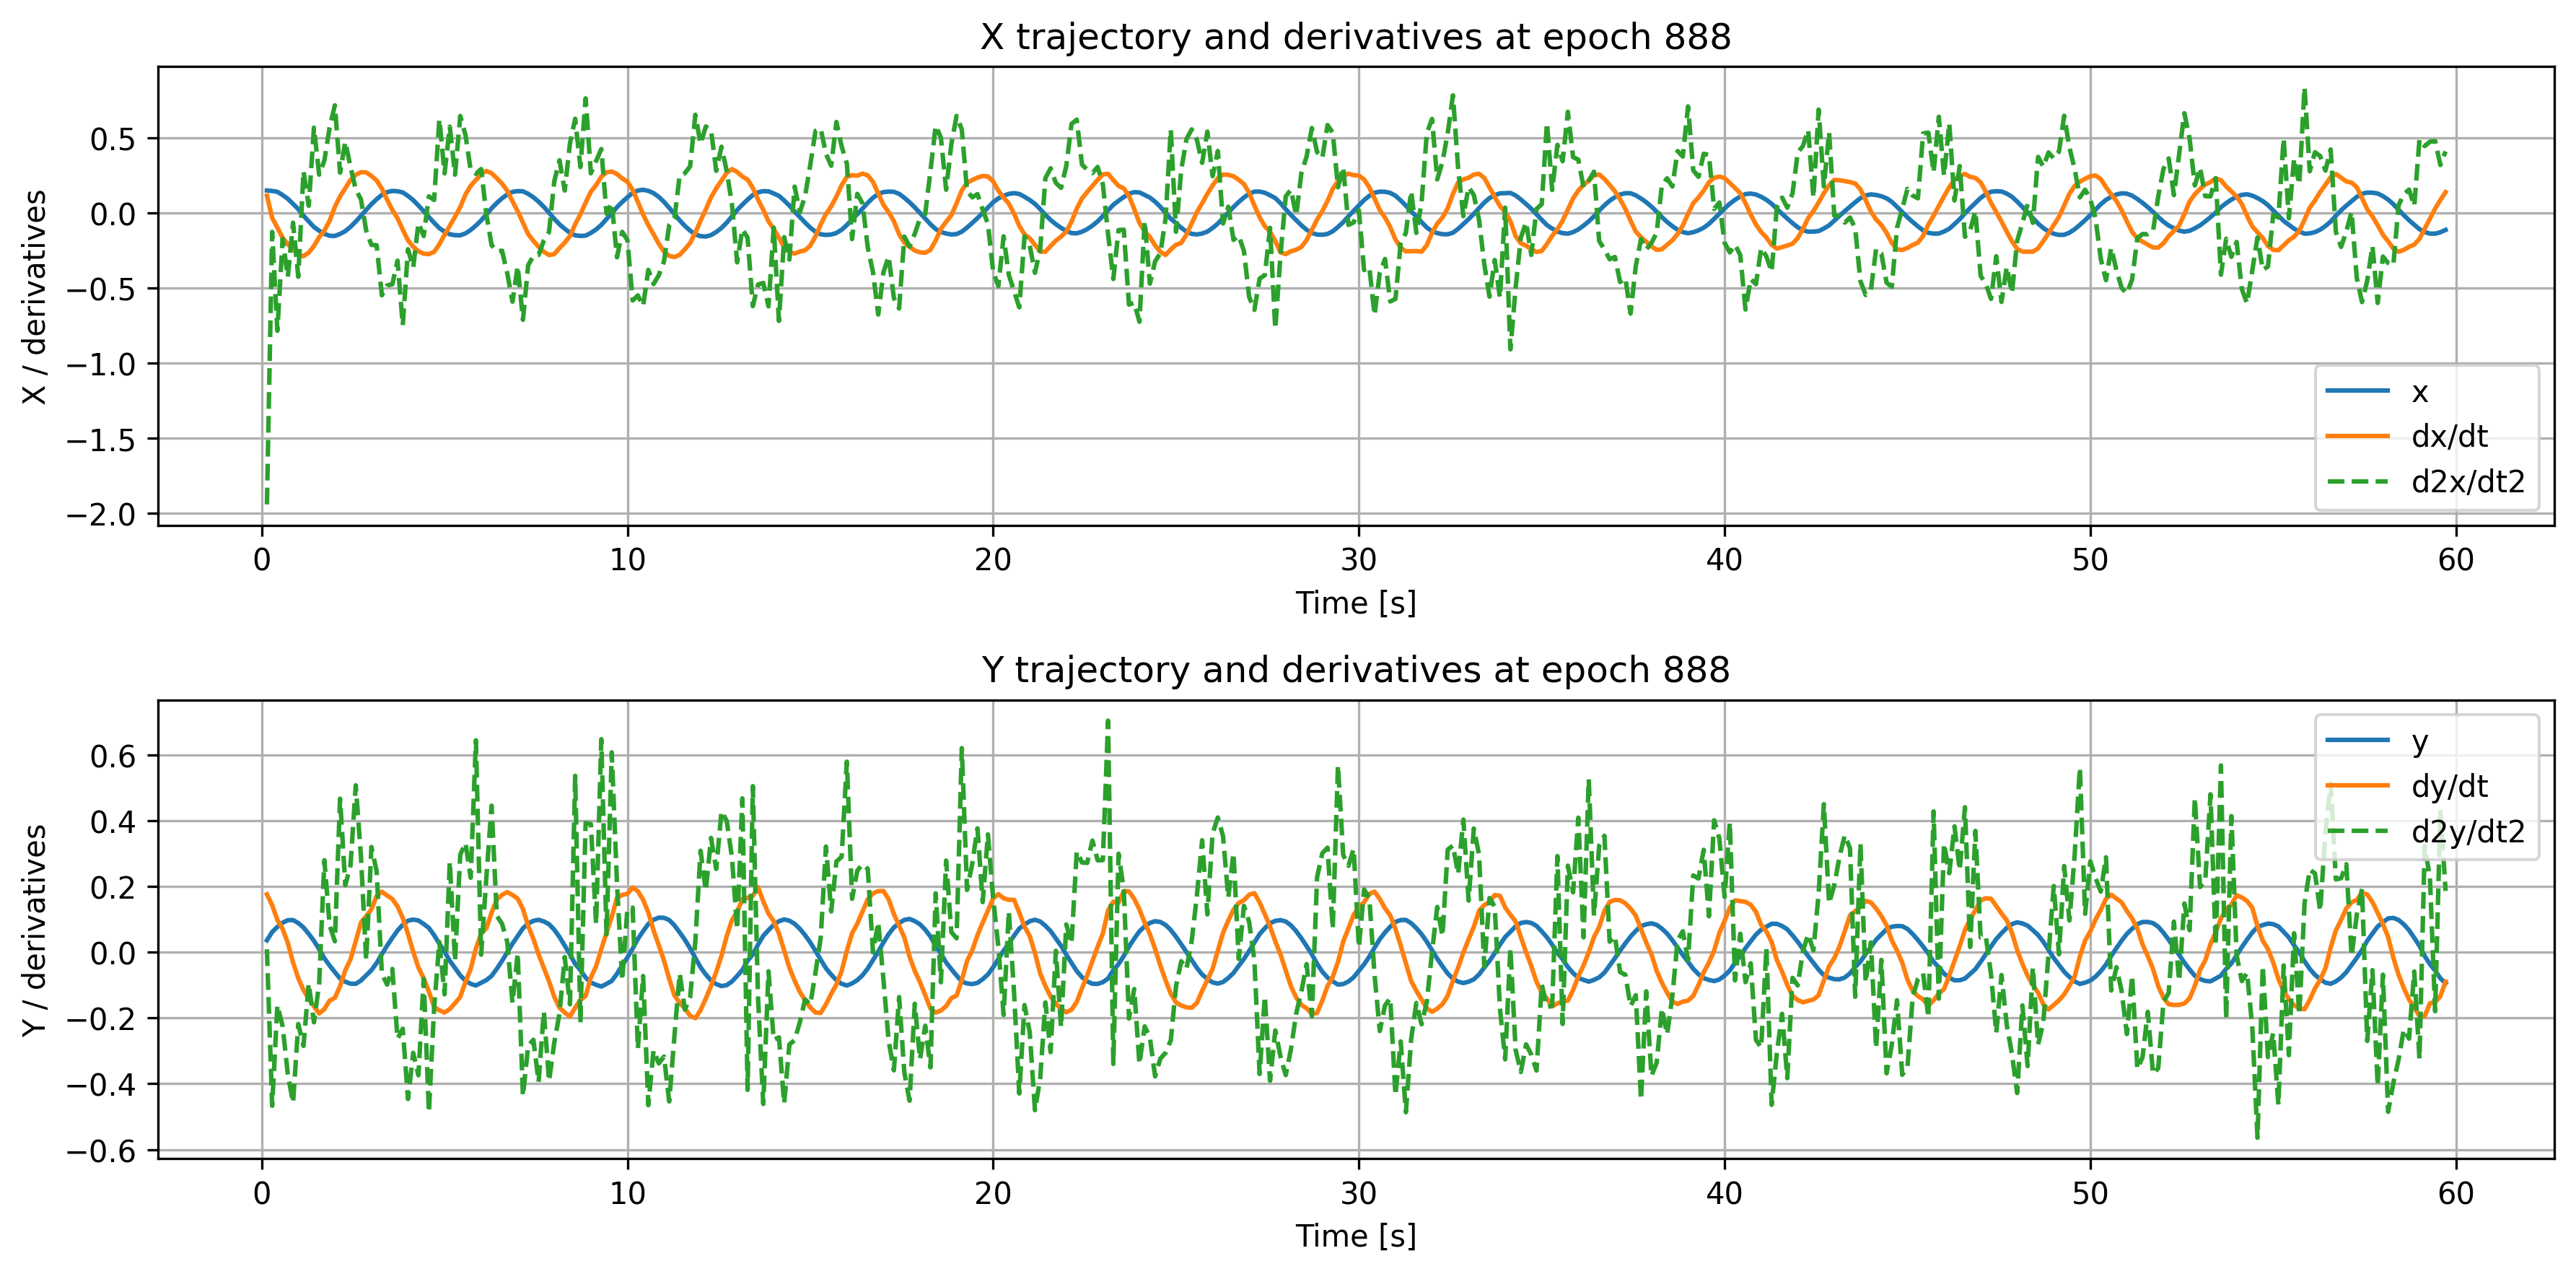

The file beside this chart, header and first rows:
time, x, dxdt, d2xdt2, y, dydt, d2ydt2
0.1429, 0.1515, 0.1167, -1.94, 0.03634, 0.1761, 0.009089
0.2857, 0.1484, -0.03071, -0.1244, 0.06159, 0.1434, -0.4669
0.4286, 0.1428, -0.09553, -0.7832, 0.07731, 0.09855, -0.161
0.5714, 0.1211, -0.1637, -0.1716, 0.08975, 0.07102, -0.2244
0.7143, 0.09599, -0.2063, -0.4241, 0.09761, 0.02852, -0.3707
0.8571, 0.0622, -0.2411, -0.06332, 0.0979, -0.03067, -0.4579
1.0, 0.0271, -0.2759, -0.4233, 0.08884, -0.07896, -0.2182
1.143, -0.01663, -0.2861, 0.2803, 0.07534, -0.1149, -0.2849
1.286, -0.05464, -0.2625, 0.04947, 0.05602, -0.142, -0.09491
1.429, -0.09164, -0.2183, 0.5695, 0.03476, -0.164, -0.2129
1.571, -0.117, -0.1593, 0.2571, 0.009155, -0.186, -0.09515
1.714, -0.1371, -0.1158, 0.3516, -0.01839, -0.1728, 0.28
1.857, -0.1501, -0.0499, 0.571, -0.04022, -0.1469, 0.0822
2.0, -0.1514, 0.04223, 0.7189, -0.06037, -0.1387, 0.03336
2.143, -0.138, 0.1129, 0.2702, -0.07984, -0.1029, 0.4671
2.286, -0.1192, 0.1662, 0.4761, -0.08978, -0.055, 0.204
2.429, -0.09055, 0.2222, 0.3076, -0.09555, -0.02155, 0.2643
2.571, -0.05568, 0.2555, 0.1593, -0.09594, 0.0336, 0.5078
2.714, -0.01755, 0.2735, 0.09188, -0.08595, 0.09063, 0.2906
2.857, 0.02245, 0.2718, -0.1155, -0.07004, 0.1097, -0.02358
3.0, 0.0601, 0.2485, -0.2106, -0.05461, 0.1309, 0.3203
3.143, 0.09344, 0.2182, -0.2137, -0.03264, 0.1714, 0.2466
3.286, 0.1224, 0.1639, -0.5466, -0.005638, 0.1843, -0.0653
3.429, 0.1403, 0.09045, -0.4811, 0.02003, 0.1727, -0.09835
3.571, 0.1483, 0.02227, -0.4734, 0.04369, 0.162, -0.05073
3.714, 0.1466, -0.03412, -0.3161, 0.06632, 0.1396, -0.263
3.857, 0.1385, -0.1101, -0.747, 0.08357, 0.1042, -0.2325
4.0, 0.1152, -0.1806, -0.24, 0.09609, 0.05571, -0.4464
4.143, 0.08694, -0.2235, -0.3616, 0.09949, 0.001978, -0.3059
4.286, 0.05132, -0.254, -0.06493, 0.09665, -0.0466, -0.3741
4.429, 0.01437, -0.2695, -0.1518, 0.08618, -0.07912, -0.08127
4.571, -0.02568, -0.2723, 0.1125, 0.07405, -0.1197, -0.4862
4.714, -0.06343, -0.258, 0.08809, 0.05199, -0.1665, -0.1695
4.857, -0.09938, -0.2069, 0.6262, 0.02648, -0.1764, 0.03121
5.0, -0.1226, -0.1432, 0.2655, 0.001597, -0.1833, -0.1279
5.143, -0.1403, -0.08311, 0.5763, -0.02589, -0.1727, 0.2757
5.286, -0.1463, -0.02358, 0.257, -0.04775, -0.1549, -0.02645
5.429, -0.147, 0.04106, 0.648, -0.07015, -0.1356, 0.2968
5.571, -0.1346, 0.1246, 0.5217, -0.0865, -0.09067, 0.3325
5.714, -0.1114, 0.1824, 0.2876, -0.09606, -0.05073, 0.2267
5.857, -0.08244, 0.2217, 0.2626, -0.101, 0.01152, 0.6447
6.0, -0.04809, 0.2615, 0.2944, -0.09277, 0.05705, -0.007293
6.143, -0.007728, 0.282, -0.007375, -0.08469, 0.07273, 0.2268
6.286, 0.03248, 0.2663, -0.2122, -0.07199, 0.1208, 0.4459
6.429, 0.06837, 0.233, -0.2537, -0.05019, 0.1605, 0.1107
6.571, 0.09907, 0.1971, -0.2498, -0.02612, 0.1746, 0.08675
6.714, 0.1247, 0.1506, -0.4005, -0.0002917, 0.183, 0.03091
6.857, 0.1421, 0.07994, -0.5892, 0.02617, 0.1743, -0.1537
7.0, 0.1475, 0.0127, -0.3522, 0.0495, 0.1631, -0.002757
7.143, 0.1457, -0.06318, -0.7102, 0.07277, 0.1317, -0.4372
7.286, 0.1295, -0.1387, -0.3471, 0.08711, 0.08011, -0.2846
7.429, 0.1061, -0.1838, -0.2839, 0.09565, 0.04076, -0.2662
7.571, 0.07696, -0.224, -0.279, 0.09876, -0.00642, -0.3944
7.714, 0.04211, -0.2569, -0.1815, 0.09382, -0.04745, -0.18
7.857, 0.003567, -0.2787, -0.1243, 0.08521, -0.08829, -0.3918
8.0, -0.03752, -0.2724, 0.2128, 0.06859, -0.1359, -0.2744
8.143, -0.07425, -0.2319, 0.3531, 0.04638, -0.1688, -0.1864
8.286, -0.1038, -0.1959, 0.1512, 0.02037, -0.1831, -0.01432
8.429, -0.1302, -0.1519, 0.4653, -0.005937, -0.1954, -0.1583
8.571, -0.1472, -0.07369, 0.6293, -0.03547, -0.1684, 0.5366
... 358 more rows
